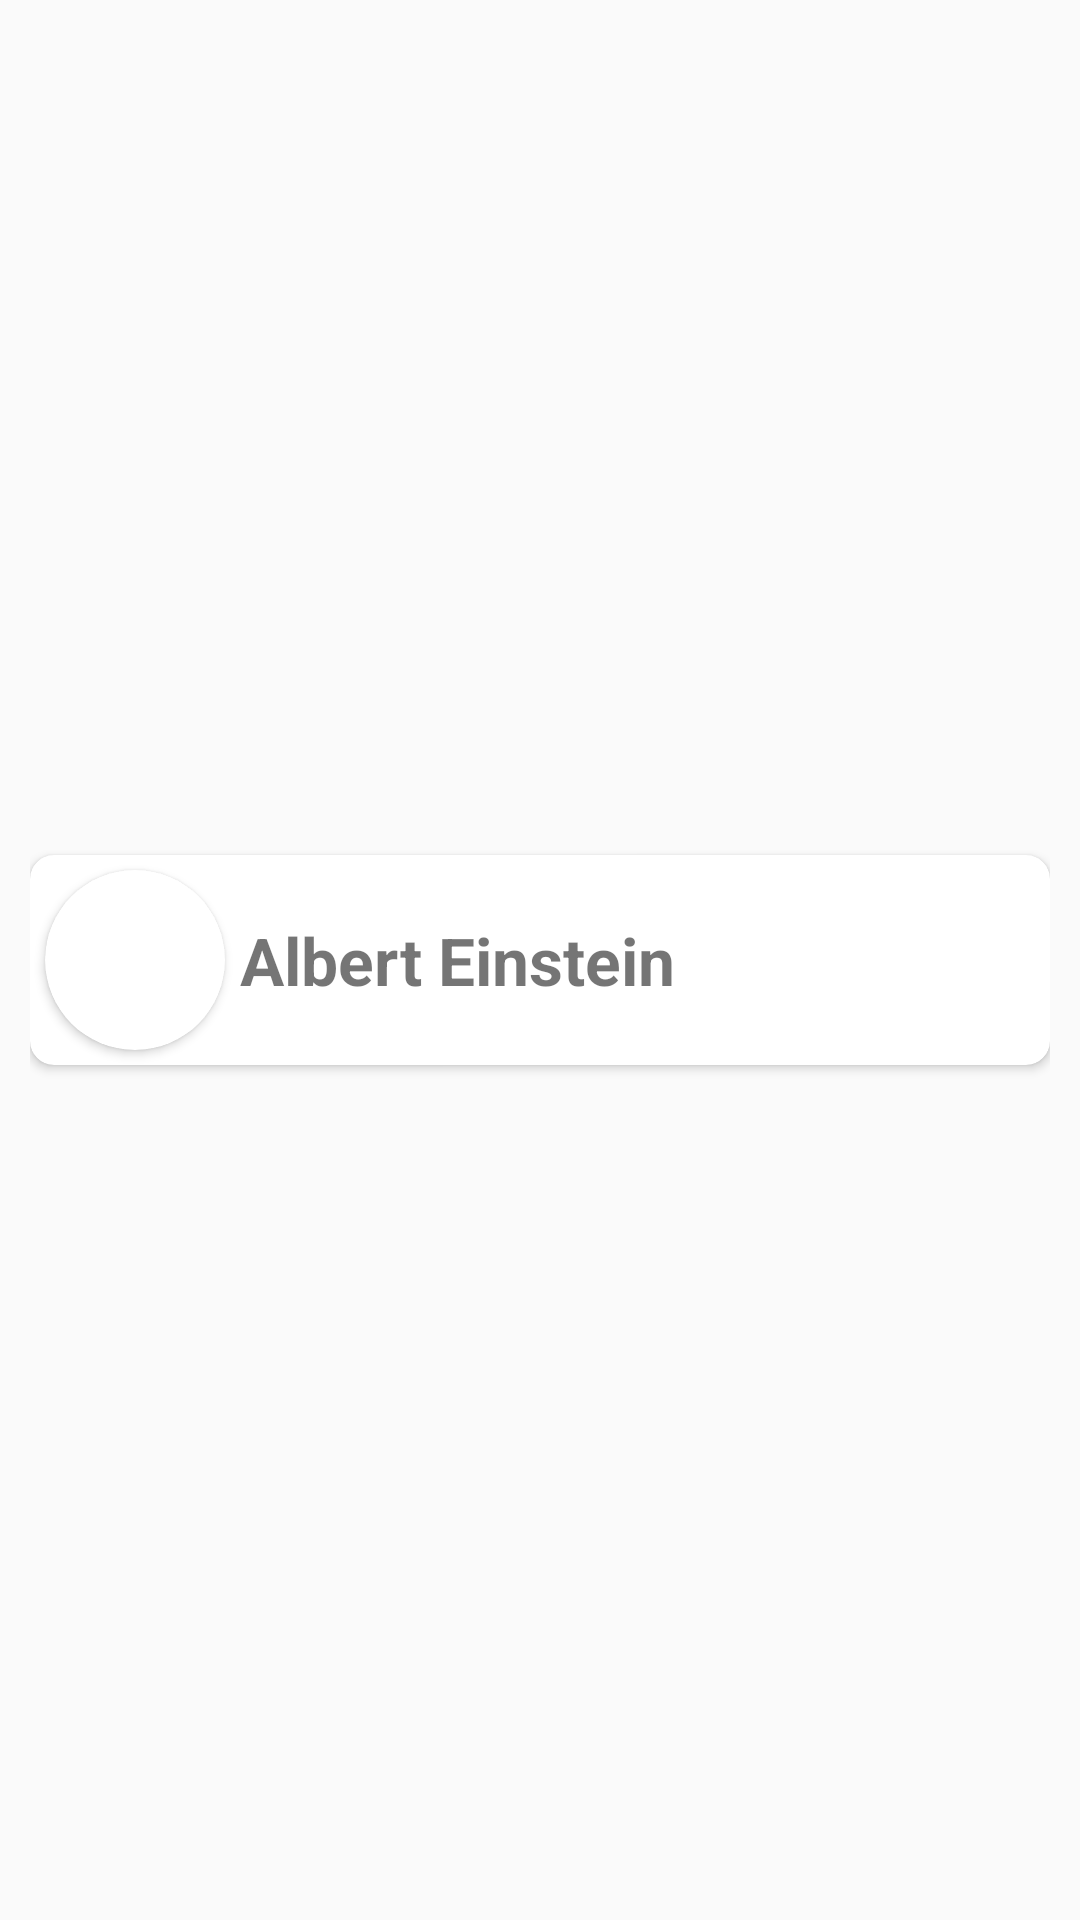

Android layout source for this screen:
<!-- AndroidManifest.xml: application theme Theme.CourseWork -->
<!-- res/layout/user_liked_item.xml -->
<?xml version="1.0" encoding="utf-8"?>
<androidx.constraintlayout.widget.ConstraintLayout
    xmlns:android="http://schemas.android.com/apk/res/android"
    xmlns:app="http://schemas.android.com/apk/res-auto"
    android:layout_width="match_parent"
    android:layout_height="wrap_content"
    android:padding="10dp">

    <androidx.cardview.widget.CardView
        android:layout_width="match_parent"
        android:layout_height="wrap_content"
        app:cardCornerRadius="8dp"
        app:layout_constraintBottom_toBottomOf="parent"
        app:layout_constraintEnd_toEndOf="parent"
        app:layout_constraintStart_toStartOf="parent"
        app:layout_constraintTop_toTopOf="parent">

        <LinearLayout
            android:layout_width="match_parent"
            android:layout_height="match_parent"
            android:orientation="horizontal">

            <androidx.cardview.widget.CardView
                android:layout_width="wrap_content"
                android:layout_height="wrap_content"
                android:layout_margin="5dp"
                app:cardCornerRadius="100dp">

                <androidx.appcompat.widget.AppCompatImageView
                    android:id="@+id/account_photo"
                    android:layout_width="60dp"
                    android:layout_height="60dp" />

            </androidx.cardview.widget.CardView>

            <androidx.appcompat.widget.AppCompatTextView
                android:id="@+id/user_name"
                android:layout_width="wrap_content"
                android:layout_height="match_parent"
                android:gravity="center_vertical"
                android:text="Albert Einstein"
                android:textSize="22sp"
                android:textStyle="bold" />

        </LinearLayout>

    </androidx.cardview.widget.CardView>
</androidx.constraintlayout.widget.ConstraintLayout>
<!-- resources referenced by this layout -->
<resources>
  <style name="Theme.CourseWork" parent="Theme.MaterialComponents.Light.NoActionBar">
          
  
          <item name="colorPrimary">@color/day_main_color</item>
          <item name="colorPrimaryVariant">#ffffff</item>
          <item name="colorOnPrimary">@color/white</item>
          
          <item name="colorSecondary">@color/teal_200</item>
          <item name="colorSecondaryVariant">@color/teal_700</item>
          <item name="colorOnSecondary">@color/black</item>
          
          <item name="android:statusBarColor">?attr/colorPrimary</item>
          <item name="android:windowLightStatusBar">true</item>
          <item name="titleTextColor">@color/black</item>
          <item name="android:iconTint">@color/black</item>
          
      </style>
  <color name="day_main_color">@color/white</color>
  <color name="white">#FFFFFFFF</color>
  <color name="teal_200">#FF03DAC5</color>
  <color name="teal_700">#FF018786</color>
  <color name="black">#FF000000</color>
</resources>
